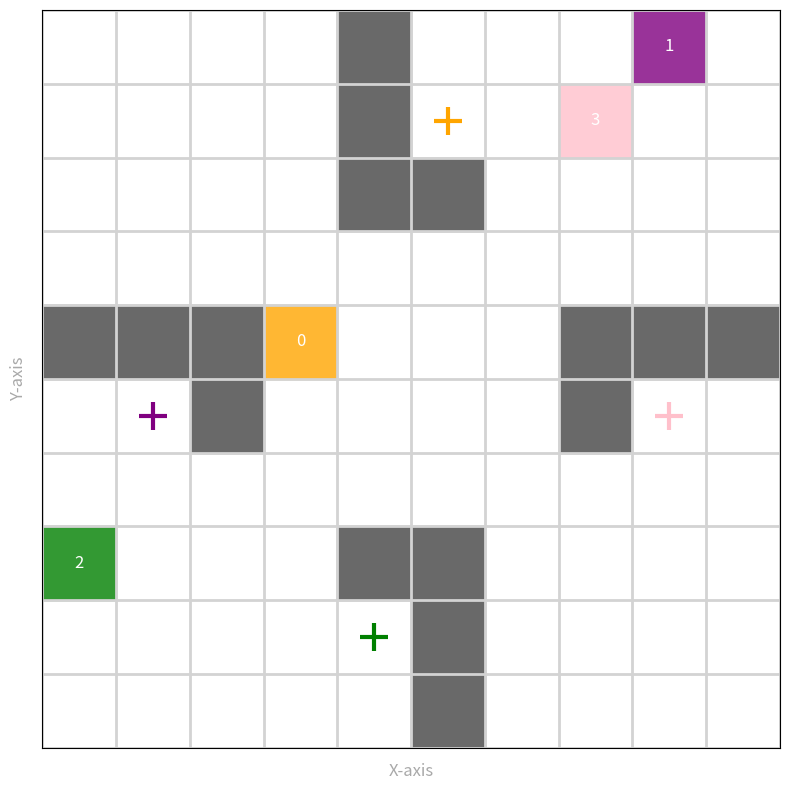

Python code for this plot:
import matplotlib.pyplot as plt
import numpy as np
import random

class RandomMAPFEnvironment:
    def __init__(self, grid_dimension=10, wall_config=None, num_agents=4):
        self.grid_size = grid_dimension
        self.num_agents = num_agents
        self.walls = wall_config or [
            (5,0), (5,1), (5,2), (4,2),
            (0,5), (1,5), (2,5), (2,4),
            (4,9), (4,8), (4,7), (5,7),
            (7,4), (7,5), (8,5), (9,5)
        ]
        self.agent_colors = ['orange', 'purple', 'green', 'pink']
        
        # Randomizing agent and goal positions
        self.agent_pos = self._initialize_random_positions()
        self.goal_pos = [(5,8), (1,4), (4,1), (8,4)]

    def _initialize_random_positions(self):
        """Randomly place agents in the grid, avoiding walls and other agents"""
        positions = []
        while len(positions) < self.num_agents:
            x = random.randint(0, self.grid_size - 1)
            y = random.randint(0, self.grid_size - 1)
            if (x, y) not in self.walls and (x, y) not in positions:
                positions.append((x, y))
        return positions

    def initialize_scenario(self):
        """
        Set initial agent positions and goal locations to random locations
        
        Returns:
            list: Initial agent positions
        """
        self.agent_pos = self._initialize_random_positions()
        return self.agent_pos

    def execute_action(self, current_positions, actions):
        """
        Execute actions for multiple agents
        
        Args:
            current_positions (list): Current agent positions
            actions (list): Actions for each agent
        
        Returns:
            tuple: Next positions, rewards, completion status
        """
        next_positions = []
        rewards = []

        for idx, (pos, action) in enumerate(zip(current_positions, actions)):
            proposed_pos = self._calculate_next_position(pos, action)
            
            if self._is_movement_valid(proposed_pos, next_positions):
                next_positions.append(proposed_pos)
            else:
                next_positions.append(pos)

            reward = 0 if next_positions[-1] == self.goal_pos[idx] else -1
            rewards.append(reward)

        self.agent_pos = next_positions
        completion_status = all(pos == goal for pos, goal in zip(next_positions, self.goal_pos))
        
        return next_positions, rewards, completion_status

    def _calculate_next_position(self, current_pos, action):
        """Calculate next position based on action"""
        x, y = current_pos
        if action == 0:  # Left
            return (x, max(0, y-1))
        elif action == 1:  # Right
            return (x, min(self.grid_size-1, y+1))
        elif action == 2:  # Up
            return (max(0, x-1), y)
        elif action == 3:  # Down
            return (min(self.grid_size-1, x+1), y)
        return current_pos  # Stay

    def _is_movement_valid(self, position, current_next_positions):
        """
        Validate if a movement is permissible
        
        Args:
            position (tuple): Proposed position
            current_next_positions (list): Current proposed next positions
        
        Returns:
            bool: Validity of movement
        """
        return position not in self.walls and position not in current_next_positions

    def plot_map(self):
        fig, ax = plt.subplots(figsize=(8, 8))

        # Set up gridlines and limits
        ax.set_xlim(0, self.grid_size)
        ax.set_ylim(0, self.grid_size)
        ax.set_xticks(np.arange(0, self.grid_size + 1, 1))
        ax.set_yticks(np.arange(0, self.grid_size + 1, 1))
        ax.grid(True, linewidth=2, color='lightgray')

        # Set aspect of the plot to be equal
        ax.set_aspect('equal')
        ax.set_xlabel('X-axis', fontsize=12, color='darkgray')
        ax.set_ylabel('Y-axis', fontsize=12, color='darkgray')

        # Remove the axes
        ax.set_xticklabels([])
        ax.set_yticklabels([])
        ax.tick_params(left=False, bottom=False, colors='darkgray')

        # Plot walls
        for (x, y) in self.walls:
            ax.add_patch(plt.Rectangle((x, y), 1, 1, color='dimgray'))

        # Plot agents
        for i, (x, y) in enumerate(self.agent_pos):
            color = self.agent_colors[i]
            ax.add_patch(plt.Rectangle((x, y), 1, 1, color=color, alpha=0.8))
            ax.text(x + 0.5, y + 0.5, str(i), color='white', ha='center', va='center', fontsize=12)

        # Plot goals
        for i, (x, y) in enumerate(self.goal_pos):
            color = self.agent_colors[i]
            ax.plot(x + 0.5, y + 0.5, marker='+', color=color, mew=3, ms=20)

        plt.tight_layout()
        plt.savefig('mapf_env_random.png')
        plt.close()

# Main execution block
if __name__ == "__main__":
    np.random.seed(42)
    env = RandomMAPFEnvironment()
    env.plot_map()
    print("MAPF Environment with Random Positions initialized and visualized.")
